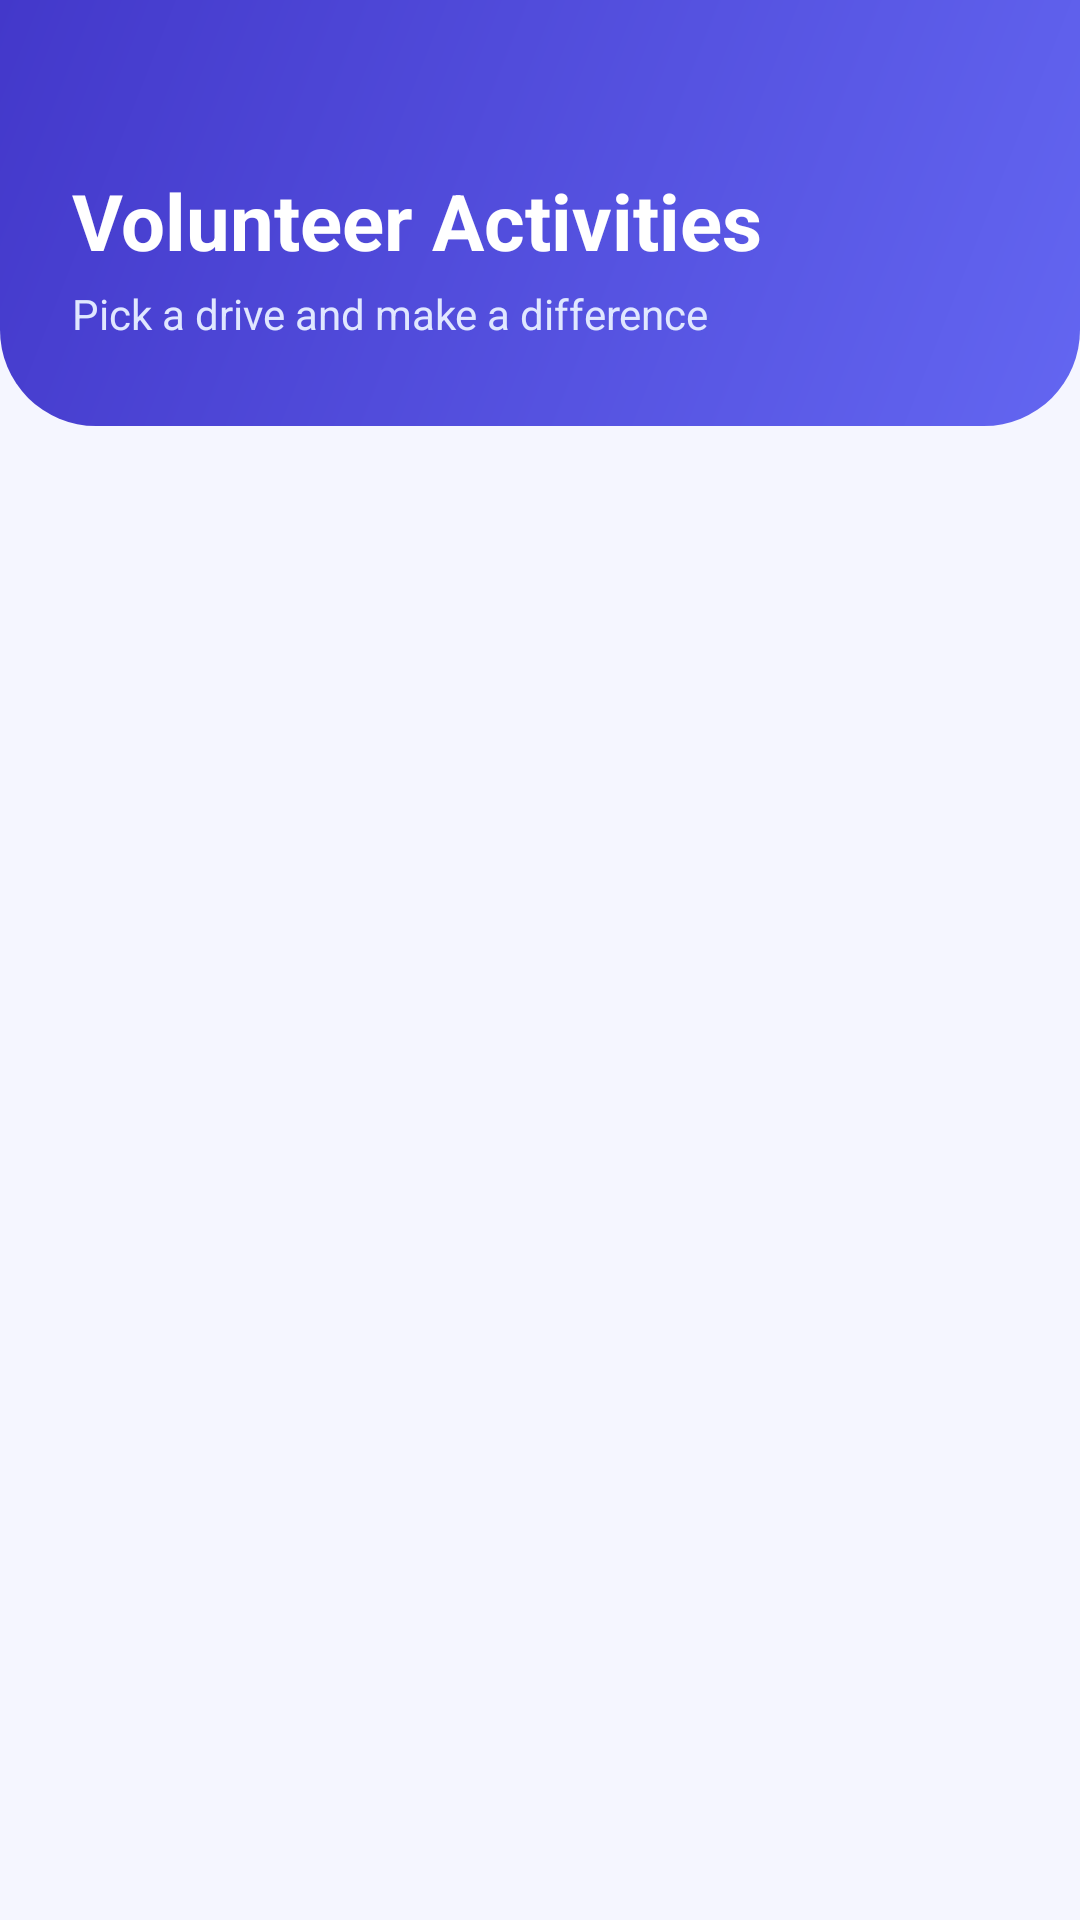

This screen was rendered from an Android layout file. Write that file and the resources it references.
<!-- AndroidManifest.xml: application theme Theme.GoodLink -->
<!-- res/layout/activity_activities.xml -->
<?xml version="1.0" encoding="utf-8"?>
<ScrollView xmlns:android="http://schemas.android.com/apk/res/android"
    android:layout_width="match_parent"
    android:layout_height="match_parent"
    android:background="#F5F6FF"
    android:fillViewport="true">

    <LinearLayout
        android:layout_width="match_parent"
        android:layout_height="wrap_content"
        android:orientation="vertical">

        <LinearLayout
            android:layout_width="match_parent"
            android:layout_height="wrap_content"
            android:background="@drawable/header_bg"
            android:orientation="vertical"
            android:paddingStart="24dp"
            android:paddingTop="56dp"
            android:paddingEnd="24dp"
            android:paddingBottom="28dp">

            <TextView
                android:layout_width="wrap_content"
                android:layout_height="wrap_content"
                android:text="Volunteer Activities"
                android:textColor="#FFFFFF"
                android:textSize="26sp"
                android:textStyle="bold" />

            <TextView
                android:layout_width="wrap_content"
                android:layout_height="wrap_content"
                android:layout_marginTop="4dp"
                android:text="Pick a drive and make a difference"
                android:textColor="#E0E7FF"
                android:textSize="14sp" />
        </LinearLayout>

        <ProgressBar
            android:id="@+id/progressBar"
            android:layout_width="wrap_content"
            android:layout_height="wrap_content"
            android:layout_gravity="center_horizontal"
            android:layout_marginTop="32dp"
            android:visibility="gone" />

        <LinearLayout
            android:id="@+id/list"
            android:layout_width="match_parent"
            android:layout_height="wrap_content"
            android:orientation="vertical"
            android:padding="12dp" />
    </LinearLayout>
</ScrollView>
<!-- resources referenced by this layout -->
<resources>
  <!-- drawable header_bg (drawable) -->
  <?xml version="1.0" encoding="utf-8"?>
  <shape xmlns:android="http://schemas.android.com/apk/res/android"
      android:shape="rectangle">
      <gradient
          android:angle="315"
          android:endColor="#6366F1"
          android:startColor="#4338CA" />
      <corners
          android:bottomLeftRadius="32dp"
          android:bottomRightRadius="32dp" />
  </shape>
  <style name="Theme.GoodLink" parent="Base.Theme.GoodLink" />
  <style name="Base.Theme.GoodLink" parent="Theme.Material3.DayNight.NoActionBar">
          
          
      </style>
</resources>
